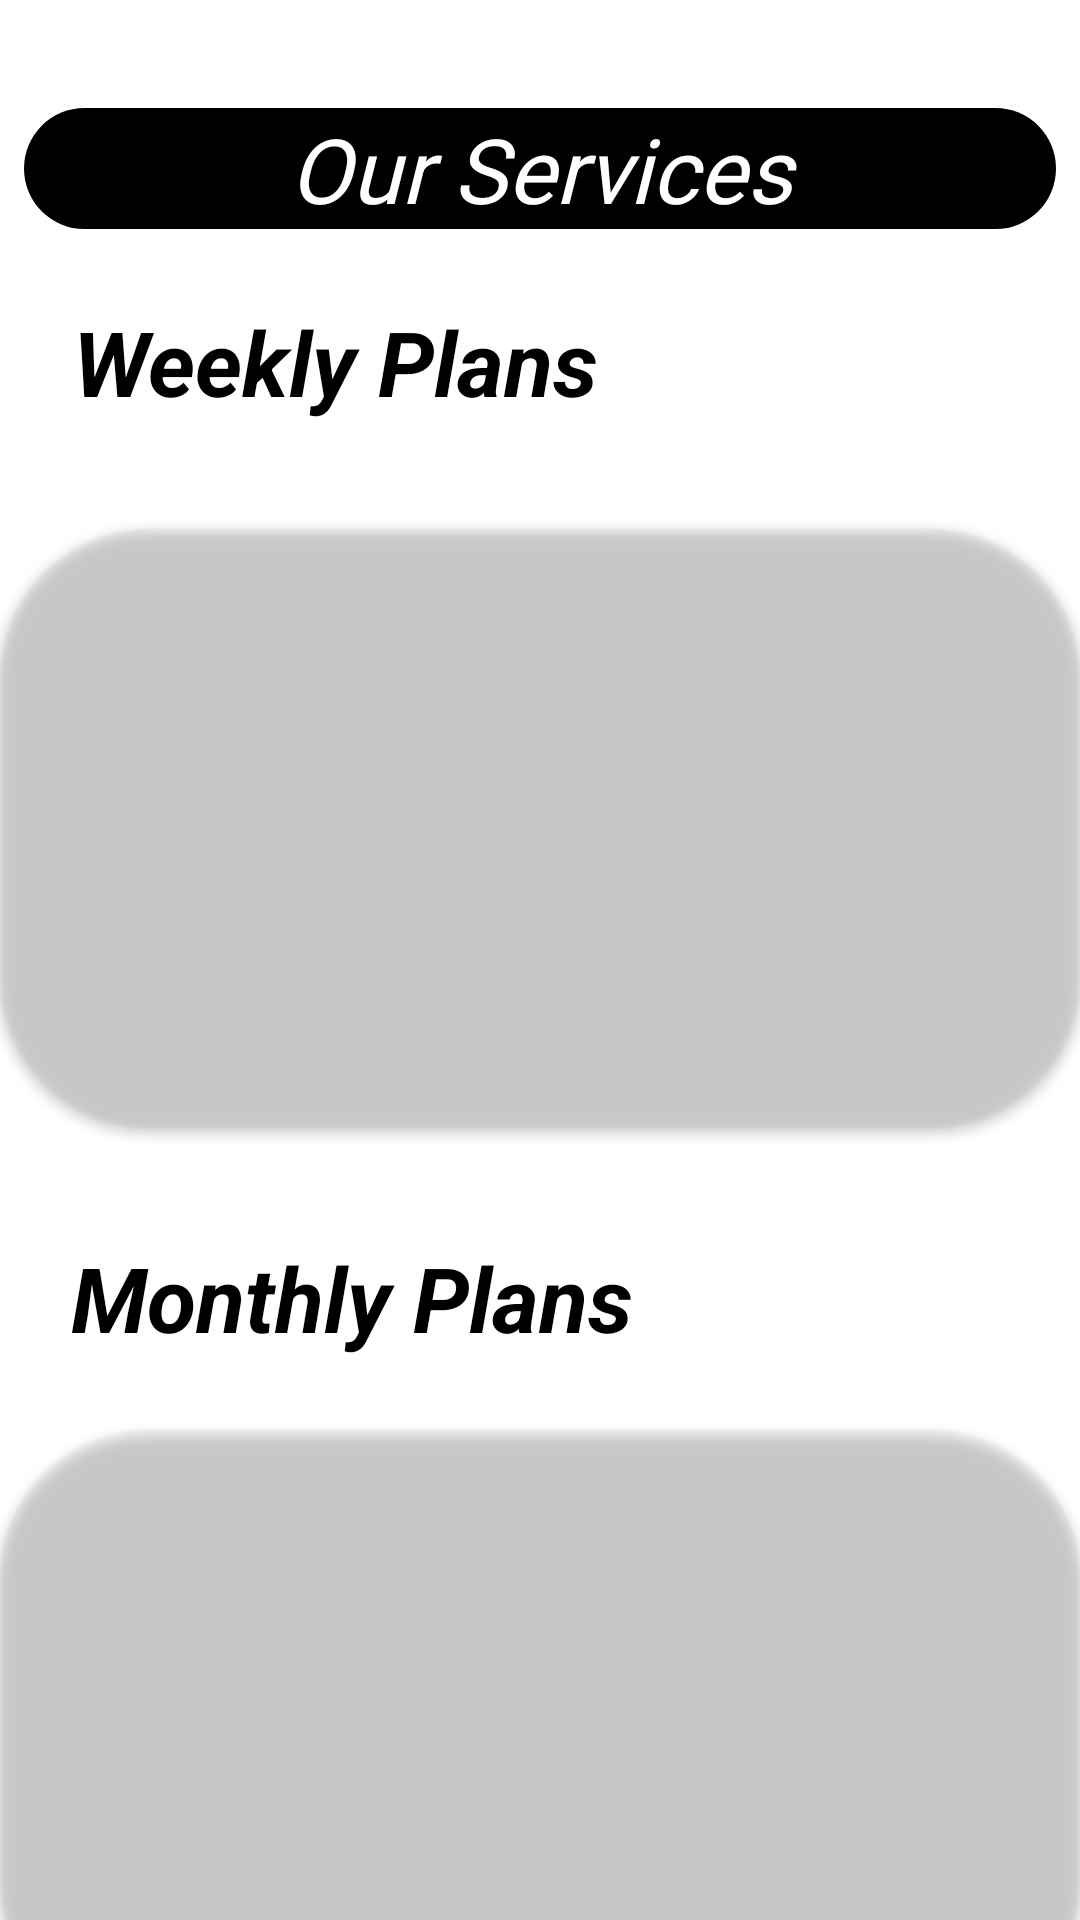

Layout XML and referenced resources for this Android screen:
<!-- AndroidManifest.xml: application theme Theme.Fragma -->
<!-- res/layout/fragment_gallery.xml -->
<?xml version="1.0" encoding="utf-8"?>
<androidx.constraintlayout.widget.ConstraintLayout xmlns:android="http://schemas.android.com/apk/res/android"
    xmlns:app="http://schemas.android.com/apk/res-auto"
    xmlns:tools="http://schemas.android.com/tools"
    android:layout_width="match_parent"
    android:layout_height="match_parent"
    tools:context=".ui.gallery.GalleryFragment"
    android:background="@color/white">

    <TextView
        android:id="@+id/text_gallery"
        android:layout_width="match_parent"
        android:layout_height="wrap_content"
        android:layout_marginStart="8dp"
        android:layout_marginTop="36dp"
        android:layout_marginEnd="8dp"
        android:text="Our Services"
        android:textAlignment="center"
        android:textColor="@android:color/white"
        android:textSize="30sp"
        android:textStyle="@integer/material_motion_duration_long_2"
        android:background="@drawable/background_planh"
        app:layout_constraintEnd_toEndOf="parent"
        app:layout_constraintHorizontal_bias="1.0"
        app:layout_constraintStart_toStartOf="parent"
        app:layout_constraintTop_toTopOf="parent" />

    <TextView
        android:id="@+id/textView6"
        android:layout_width="wrap_content"
        android:layout_height="wrap_content"
        android:layout_marginTop="336dp"
        android:text="Monthly Plans"
        android:textColor="#000000"
        android:textSize="30sp"
        android:textStyle="bold|italic"
        app:layout_constraintEnd_toEndOf="parent"
        app:layout_constraintHorizontal_bias="0.138"
        app:layout_constraintStart_toStartOf="parent"
        app:layout_constraintTop_toBottomOf="@+id/text_gallery" />

    <TextView
        android:id="@+id/textView7"
        android:layout_width="wrap_content"
        android:layout_height="wrap_content"
        android:layout_marginTop="24dp"
        android:text="Weekly Plans"
        android:textColor="#000000"
        android:textSize="30sp"
        android:textStyle="bold|italic"
        app:layout_constraintEnd_toEndOf="parent"
        app:layout_constraintHorizontal_bias="0.131"
        app:layout_constraintStart_toStartOf="parent"
        app:layout_constraintTop_toBottomOf="@+id/text_gallery" />

    <androidx.cardview.widget.CardView
        android:layout_width="match_parent"
        android:layout_height="200dp"
        app:cardCornerRadius="50dp"
        app:cardBackgroundColor="@android:color/transparent"
        app:layout_constraintTop_toBottomOf="@+id/text_gallery"
        app:layout_constraintStart_toStartOf="parent"
        app:layout_constraintEnd_toEndOf="parent"
        android:layout_marginTop="100dp">

        <ImageView
            android:id="@+id/imageView2"
            android:layout_width="match_parent"
            android:layout_height="match_parent"
            android:src="@drawable/logo"
            android:scaleType="centerCrop"/>

    </androidx.cardview.widget.CardView>

    <androidx.cardview.widget.CardView
        android:layout_width="match_parent"
        android:layout_height="200dp"
        app:cardCornerRadius="50dp"
        app:cardBackgroundColor="@android:color/transparent"
        app:layout_constraintTop_toBottomOf="@+id/text_gallery"
        app:layout_constraintStart_toStartOf="parent"
        app:layout_constraintEnd_toEndOf="parent"
        android:layout_marginTop="400dp">

        <ImageView
            android:id="@+id/imageView3"
            android:layout_width="match_parent"
            android:layout_height="match_parent"
            android:src="@drawable/eight"
            android:scaleType="centerCrop" />

    </androidx.cardview.widget.CardView>

</androidx.constraintlayout.widget.ConstraintLayout>
<!-- resources referenced by this layout -->
<resources>
  <color name="white">#FFFFFFFF</color>
  <!-- drawable background_planh (drawable) -->
  <shape xmlns:android="http://schemas.android.com/apk/res/android">
      <solid android:color="#000000" /> 
      <corners android:radius="50dp" /> 
  </shape>
  <style name="Theme.Fragma" parent="Theme.MaterialComponents.DayNight.DarkActionBar">
          
          <item name="colorPrimary">@color/purple_500</item>
          <item name="colorPrimaryVariant">@color/purple_700</item>
          <item name="colorOnPrimary">@color/white</item>
          
          <item name="colorSecondary">@color/teal_200</item>
          <item name="colorSecondaryVariant">@color/teal_700</item>
          <item name="colorOnSecondary">@color/black</item>
          
          <item name="android:statusBarColor">?attr/colorPrimaryVariant</item>
          
      </style>
  <color name="purple_500">#FF6200EE</color>
  <color name="purple_700">#0C0D68</color>
  <color name="teal_200">#FF03DAC5</color>
  <color name="teal_700">#FF018786</color>
  <color name="black">#8B8686</color>
</resources>
